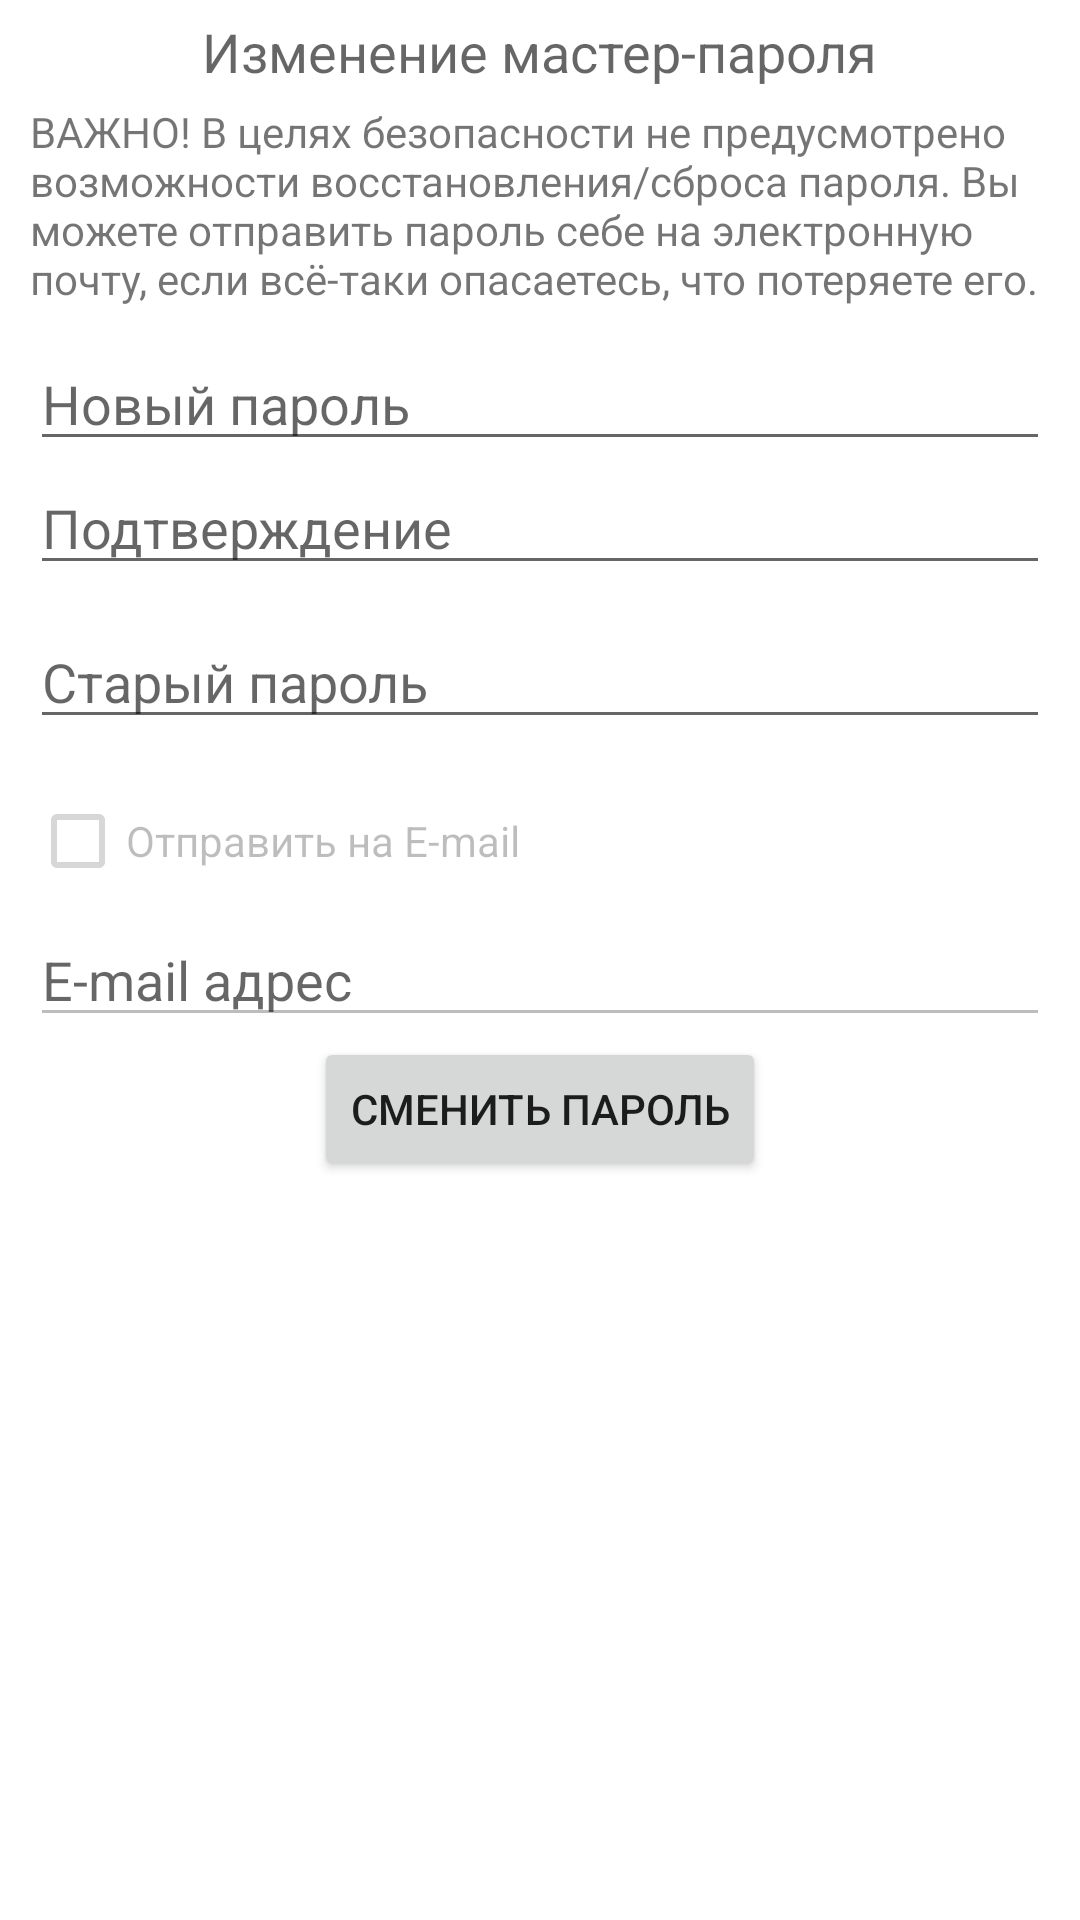

This screen was rendered from an Android layout file. Write that file and the resources it references.
<!-- AndroidManifest.xml: fallback theme Theme.MaterialComponents.DayNight.NoActionBar -->
<!-- res/layout/master_password_activity.xml -->
<?xml version="1.0" encoding="utf-8"?>
<LinearLayout xmlns:android="http://schemas.android.com/apk/res/android"
              android:orientation="vertical"
              android:layout_width="match_parent"
              android:layout_height="match_parent">

    <TextView
            android:layout_width="wrap_content"
            android:layout_height="wrap_content"
            android:textAppearance="?android:attr/textAppearanceMedium"
            android:text="Изменение мастер-пароля"
            android:id="@+id/textView10" android:layout_gravity="center_horizontal" android:layout_margin="5dp"/>
    <TextView
            android:layout_width="wrap_content"
            android:layout_height="wrap_content"
            android:textAppearance="?android:attr/textAppearanceSmall"
            android:id="@+id/textView11"
            android:layout_marginLeft="10dp" android:layout_marginRight="10dp" android:layout_marginTop="0dp"
            android:layout_marginBottom="5dp" android:text="@string/change_master_password"/>
    <EditText
            android:layout_width="match_parent"
            android:layout_height="wrap_content"
            android:id="@+id/newPasswordEdit" android:layout_gravity="center_horizontal" android:layout_marginLeft="10dp"
            android:layout_marginTop="5dp" android:layout_marginRight="10dp"
            android:autoText="false" android:hint="Новый пароль"/>
    <EditText
            android:layout_width="match_parent"
            android:layout_height="wrap_content"
            android:id="@+id/newPasswordEdit2" android:layout_gravity="center_horizontal" android:hint="Подтверждение"
            android:layout_marginLeft="10dp" android:layout_marginTop="0dp" android:layout_marginRight="10dp"
            android:layout_marginBottom="5dp"/>
    <EditText
            android:layout_width="match_parent"
            android:layout_height="wrap_content"
            android:id="@+id/oldPasswordEdit" android:layout_gravity="center_horizontal" android:layout_marginLeft="10dp"
            android:layout_marginTop="5dp" android:layout_marginRight="10dp" android:layout_marginBottom="5dp"
            android:hint="Старый пароль"/>
    <CheckBox
            android:layout_width="wrap_content"
            android:layout_height="wrap_content"
            android:text="Отправить на E-mail"
            android:id="@+id/sendEmailCheckBox" android:layout_marginLeft="10dp" android:layout_marginRight="10dp"
            android:layout_marginTop="5dp" android:checked="false" android:enabled="false"/>
    <EditText
            android:layout_width="match_parent"
            android:layout_height="wrap_content"
            android:id="@+id/emailEdit" android:layout_marginLeft="10dp" android:layout_marginRight="10dp"
            android:hint="E-mail адрес" android:enabled="false"/>
    <Button
            android:layout_width="wrap_content"
            android:layout_height="wrap_content"
            android:text="Сменить пароль"
            android:id="@+id/changePasswordButton" android:layout_gravity="center_horizontal"/>
</LinearLayout>
<!-- resources referenced by this layout -->
<resources>
  <string name="change_master_password">ВАЖНО!
      В целях безопасности не предусмотрено возможности восстановления/сброса пароля. Вы можете отправить пароль себе на электронную
      почту, если всё-таки опасаетесь, что потеряете его.</string>
</resources>
